Image classification data set "data" (PasserbyZzz/Car on GitHub). Class labels (4): left, pause, right, straight.

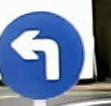
Label: left

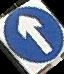
Label: straight

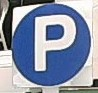
Label: pause

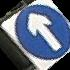
Label: straight

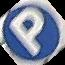
Label: pause

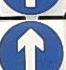
Label: straight
